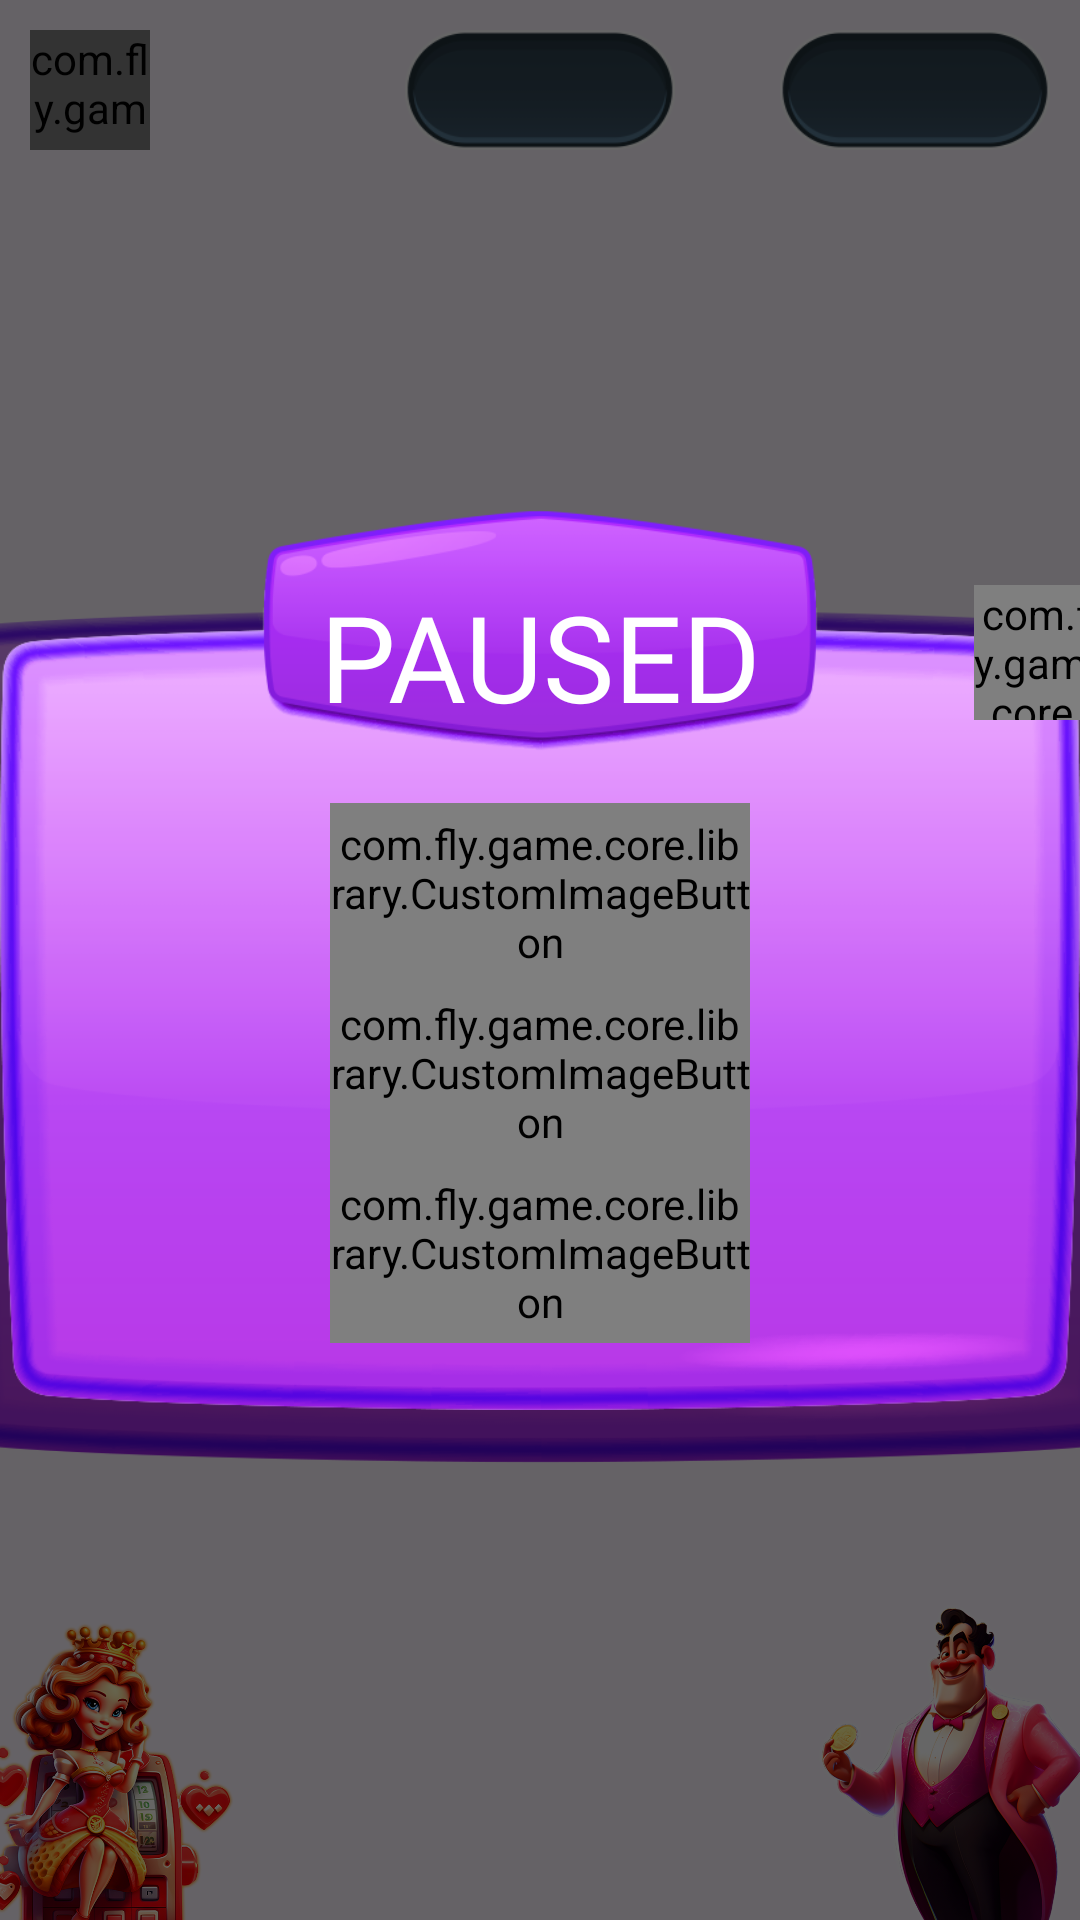

This screen was rendered from an Android layout file. Write that file and the resources it references.
<!-- AndroidManifest.xml: application theme Theme.SymbolFly -->
<!-- res/layout/fragment_game_2.xml -->
<?xml version="1.0" encoding="utf-8"?>
<androidx.constraintlayout.widget.ConstraintLayout xmlns:android="http://schemas.android.com/apk/res/android"
    android:layout_width="match_parent"
    android:layout_height="match_parent"
    xmlns:app="http://schemas.android.com/apk/res-auto"
    xmlns:tools="http://schemas.android.com/tools">

    <ImageView
        android:id="@+id/foreground"
        android:foreground="#99000000"
        android:layout_width="match_parent"
        android:layout_height="match_parent"
        android:scaleType="centerCrop"
        android:src="@drawable/background04" />

    <ImageView
        android:id="@+id/foreground2"
        android:layout_width="match_parent"
        android:layout_height="wrap_content"
        android:adjustViewBounds="true"
        android:src="@drawable/background05"
        app:layout_constraintBottom_toBottomOf="parent" />

    <com.fly.game.core.library.CustomImageButton
        android:layout_width="40dp"
        android:layout_margin="10dp"
        android:id="@+id/pause"
        android:layout_height="40dp"
        android:src="@drawable/pause"
        app:layout_constraintStart_toStartOf="parent"
        app:layout_constraintTop_toTopOf="parent" />

    <TextView
        tools:text="2000"
        android:paddingTop="3dp"
        android:textSize="25sp"
        style="@style/BasicText"
        android:id="@+id/score"
        android:layout_width="90dp"
        android:layout_height="40dp"
        android:background="@drawable/score"
        app:layout_constraintBottom_toBottomOf="@+id/pause"
        app:layout_constraintEnd_toEndOf="parent"
        app:layout_constraintStart_toStartOf="parent"
        app:layout_constraintTop_toTopOf="@+id/pause" />

    <TextView
        android:id="@+id/time"
        style="@style/BasicText"
        android:layout_width="90dp"
        android:layout_height="40dp"
        android:background="@drawable/score"
        android:paddingTop="3dp"
        android:layout_marginEnd="10dp"
        android:textSize="25sp"
        app:layout_constraintBottom_toBottomOf="@+id/pause"
        app:layout_constraintEnd_toEndOf="parent"
        app:layout_constraintTop_toTopOf="@+id/pause"
        tools:text="01:00" />

    <androidx.recyclerview.widget.RecyclerView
        android:id="@+id/gameRv"
        android:layout_width="400dp"
        android:layout_height="285dp"
        android:background="@drawable/game02_box01"
        android:padding="25dp"
        app:layout_constraintBottom_toBottomOf="parent"
        app:layout_constraintEnd_toEndOf="parent"
        app:layout_constraintStart_toStartOf="parent"
        app:layout_constraintTop_toBottomOf="@+id/score" />

    <androidx.constraintlayout.widget.ConstraintLayout
        android:id="@+id/pauseLayout"
        android:background="#99000000"
        android:layout_width="match_parent"
        android:layout_height="match_parent">

        <androidx.constraintlayout.widget.ConstraintLayout
            android:id="@+id/constraintLayout"
            android:layout_width="360dp"
            android:layout_height="300dp"
            android:background="@drawable/text_box01"
            app:layout_constraintBottom_toBottomOf="parent"
            app:layout_constraintEnd_toEndOf="parent"
            app:layout_constraintStart_toStartOf="parent"
            app:layout_constraintTop_toTopOf="parent">

            <TextView
                android:id="@+id/textView"
                style="@style/BasicText"
                android:layout_width="wrap_content"
                android:layout_height="wrap_content"
                android:layout_marginTop="22dp"
                android:text="paused"
                android:textAllCaps="true"
                android:textSize="40dp"
                app:layout_constraintEnd_toEndOf="parent"
                app:layout_constraintStart_toStartOf="parent"
                app:layout_constraintTop_toTopOf="parent" />

            <LinearLayout
                android:orientation="vertical"
                android:layout_width="wrap_content"
                android:layout_height="wrap_content"
                app:layout_constraintBottom_toBottomOf="parent"
                app:layout_constraintEnd_toEndOf="parent"
                app:layout_constraintStart_toStartOf="parent"
                app:layout_constraintTop_toBottomOf="@+id/textView">

                <com.fly.game.core.library.CustomImageButton
                    android:id="@+id/coontinue"
                    android:layout_width="140dp"
                    android:layout_height="60dp"
                    android:src="@drawable/_continue"/>

                <com.fly.game.core.library.CustomImageButton
                    android:id="@+id/restart"
                    android:layout_width="140dp"
                    android:layout_height="60dp"
                    android:src="@drawable/restart01"/>

                <com.fly.game.core.library.CustomImageButton
                    android:id="@+id/menu"
                    android:layout_width="140dp"
                    android:layout_height="60dp"
                    android:src="@drawable/menu01"/>

            </LinearLayout>

        </androidx.constraintlayout.widget.ConstraintLayout>

        <com.fly.game.core.library.CustomImageButton
            android:id="@+id/close"
            android:layout_marginTop="25dp"
            android:layout_marginEnd="-10dp"
            android:layout_width="45dp"
            android:layout_height="45dp"
            android:layout_gravity="end"
            android:src="@drawable/close"
            app:layout_constraintEnd_toEndOf="@+id/constraintLayout"
            app:layout_constraintTop_toTopOf="@+id/constraintLayout" />

    </androidx.constraintlayout.widget.ConstraintLayout>

</androidx.constraintlayout.widget.ConstraintLayout>
<!-- resources referenced by this layout -->
<resources>
  <!-- drawable _continue: png bitmap (drawable, 11748 bytes) -->
  <!-- drawable background05: png bitmap (drawable, 763975 bytes) -->
  <!-- drawable close: png bitmap (drawable, 15355 bytes) -->
  <!-- drawable game02_box01: png bitmap (drawable, 74570 bytes) -->
  <!-- drawable menu01: png bitmap (drawable, 11605 bytes) -->
  <!-- drawable pause: png bitmap (drawable, 10510 bytes) -->
  <!-- drawable restart01: png bitmap (drawable, 11519 bytes) -->
  <!-- drawable score: png bitmap (drawable, 7129 bytes) -->
  <!-- drawable text_box01: png bitmap (drawable, 68870 bytes) -->
  <style name="BasicText">
          <item name="android:fontFamily">@font/maldini_bold</item>
          <item name="android:gravity">center</item>
          <item name="android:textColor">@color/white</item>
      </style>
  <style name="Theme.SymbolFly" parent="Base.Theme.SymbolFly" />
  <style name="Base.Theme.SymbolFly" parent="Theme.Material3.DayNight.NoActionBar">
          
          
          <item name="android:windowNoTitle">true</item>
          <item name="android:windowFullscreen">true</item>
      </style>
  <!-- not gathered from this repository: default colours our renderer supplied (Android Studio template values) -->
  <color name="white">#FFFFFFFF</color>
</resources>
